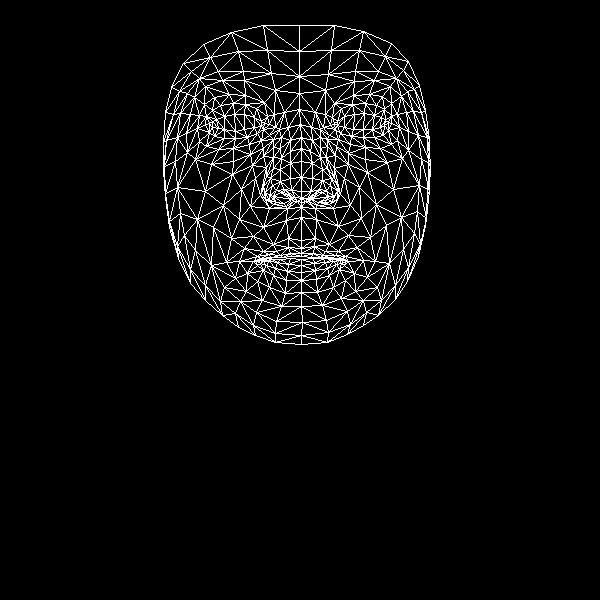

Values plotted in this chart, from the file beside it:
, x, y
0, 301, 240
1, 301, 191
2, 301, 207
3, 290, 151
4, 301, 177
5, 301, 161
6, 300, 124
7, 212, 127
8, 299, 93
9, 299, 76
10, 299, 25
11, 301, 248
12, 301, 253
13, 301, 256
14, 301, 259
15, 301, 265
16, 301, 272
17, 301, 280
18, 301, 292
19, 301, 198
20, 291, 199
21, 171, 87
22, 247, 137
23, 235, 138
24, 224, 138
25, 209, 132
26, 257, 133
27, 233, 103
28, 245, 104
29, 220, 105
30, 212, 110
31, 199, 141
32, 256, 312
33, 209, 123
34, 166, 140
35, 186, 133
36, 241, 189
37, 288, 238
38, 290, 253
39, 273, 244
40, 263, 251
41, 280, 255
42, 271, 257
43, 247, 273
44, 291, 190
45, 290, 178
46, 194, 97
47, 263, 156
48, 265, 192
49, 263, 186
50, 205, 191
51, 290, 163
52, 222, 80
53, 205, 86
54, 183, 63
55, 275, 90
56, 256, 108
57, 239, 261
58, 178, 258
59, 273, 199
... 408 more rows
